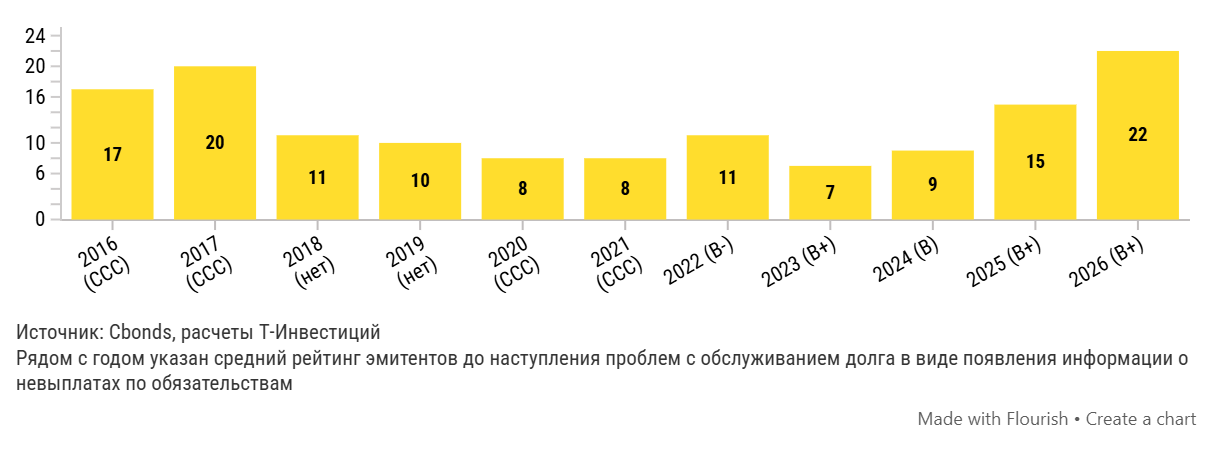

Source data for this figure (header and first rows):
Год, Число эмитентов, допустивших дефолт
2026 (B+), 22
2025 (B+), 15
2024 (B), 9
2023 (B+), 7
2022 (B-), 11
2021 (ССС), 8
2020 (ССС), 8
2019 (нет), 10
2018 (нет), 11
2017 (ССС), 20
2016 (ССС), 17
